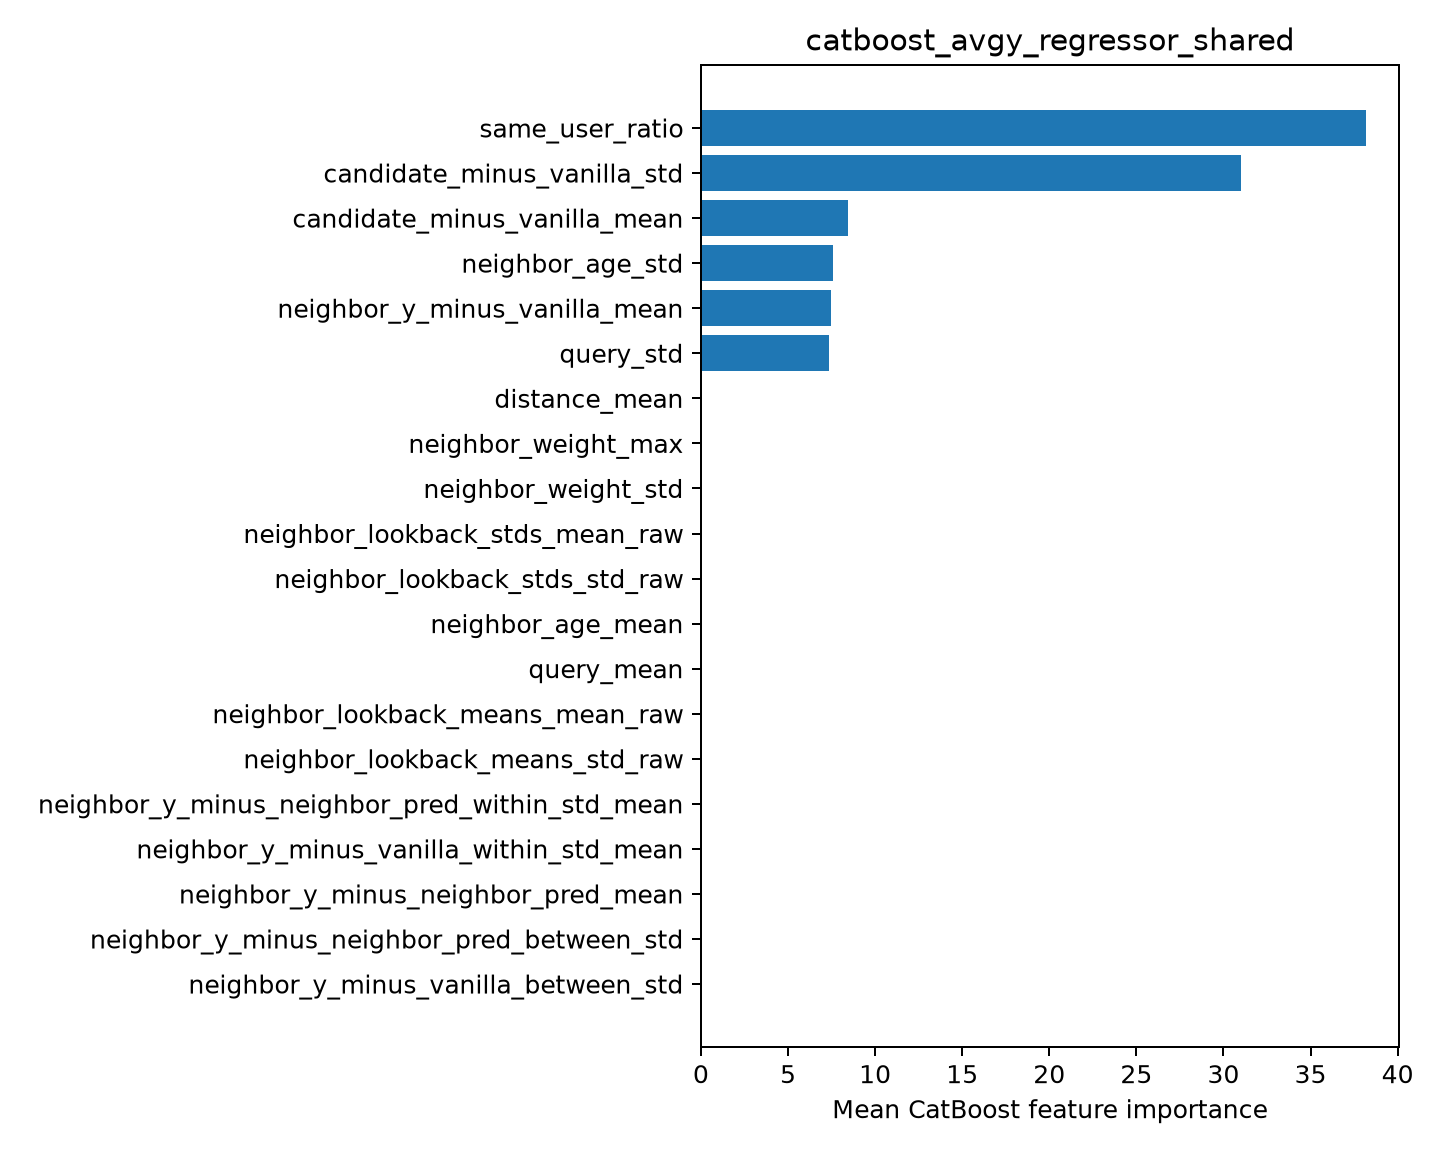

Data behind this chart, as committed beside it:
feature, importance
same_user_ratio, 38.17
candidate_minus_vanilla_std, 31.01
candidate_minus_vanilla_mean, 8.418
neighbor_age_std, 7.579
neighbor_y_minus_vanilla_mean, 7.462
query_std, 7.355
distance_mean, 0.0
neighbor_weight_max, 0.0
neighbor_weight_std, 0.0
neighbor_lookback_stds_mean_raw, 0.0
neighbor_lookback_stds_std_raw, 0.0
neighbor_age_mean, 0.0
query_mean, 0.0
neighbor_lookback_means_mean_raw, 0.0
neighbor_lookback_means_std_raw, 0.0
neighbor_y_minus_neighbor_pred_within_st…, 0.0
neighbor_y_minus_vanilla_within_std_mean, 0.0
neighbor_y_minus_neighbor_pred_mean, 0.0
neighbor_y_minus_neighbor_pred_between_s…, 0.0
neighbor_y_minus_vanilla_between_std, 0.0
